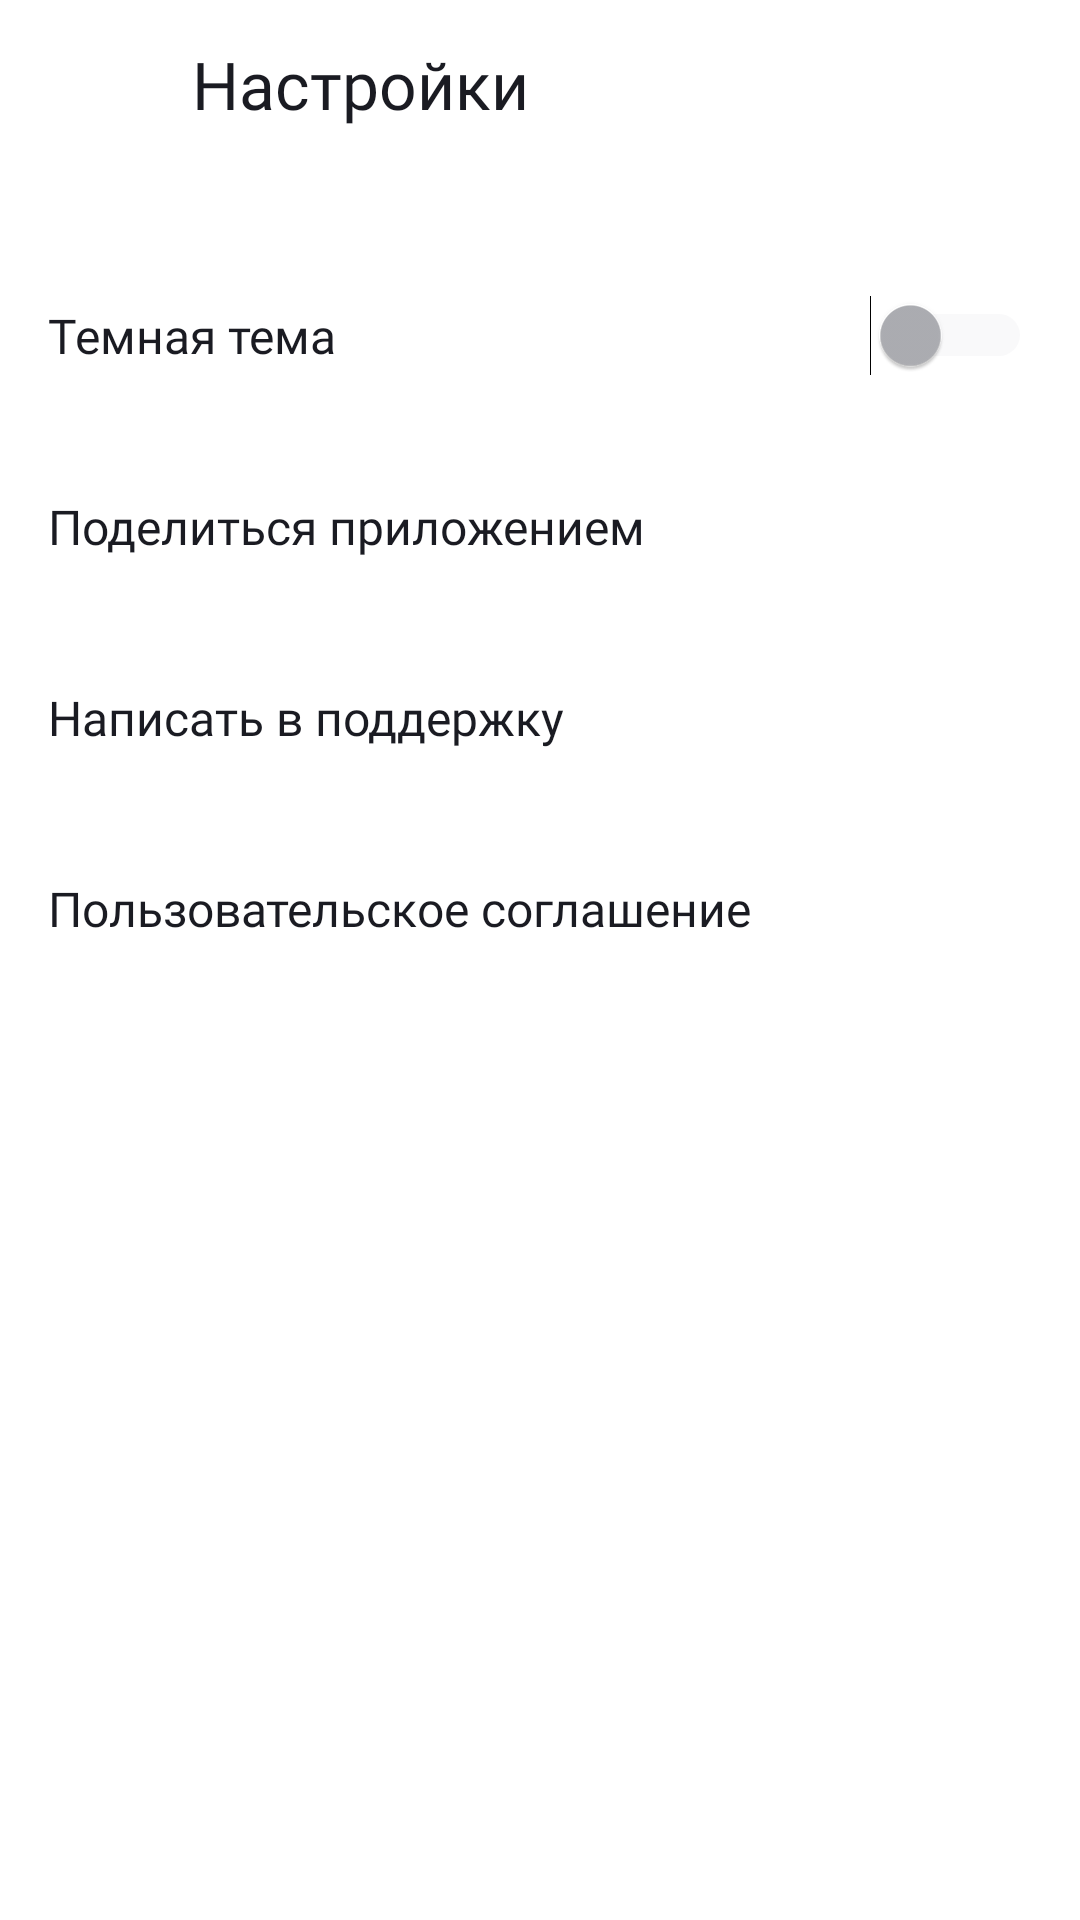

Layout XML and referenced resources for this Android screen:
<!-- AndroidManifest.xml: application theme Base.Theme.PlaylistMaker -->
<!-- res/layout/activity_settings.xml -->
<?xml version="1.0" encoding="utf-8"?>
<LinearLayout xmlns:android="http://schemas.android.com/apk/res/android"
    xmlns:app="http://schemas.android.com/apk/res-auto"
    xmlns:tools="http://schemas.android.com/tools"
    android:background="@color/additional_screen_background"
    android:layout_width="match_parent"
    android:layout_height="match_parent"
    android:orientation="vertical">

    <LinearLayout
        style="@style/main_toolbar"
        android:layout_width="match_parent"
        android:layout_height="@dimen/toolbar_height"
        android:layout_marginBottom="@dimen/toolbar_indent_to_content">

        <ImageButton
            android:id="@+id/back_btn_toolbar"
            style="@style/back_btn_toolbar"
            android:layout_width="@dimen/toolbar_icon_size"
            android:layout_height="@dimen/toolbar_icon_size" />

        <TextView
            style="@style/title_toolbar"
            android:layout_width="match_parent"
            android:layout_height="wrap_content"
            android:layout_marginLeft="@dimen/toolbar_title_padding"
            android:layout_marginRight="@dimen/toolbar_title_padding"
            android:text="@string/settings" />
    </LinearLayout>

    <LinearLayout
        android:layout_width="match_parent"
        android:layout_height="match_parent"
        android:orientation="vertical"
        android:paddingLeft="@dimen/default_padding"
        android:paddingRight="@dimen/default_padding">

        <Switch
            style="@style/default_btn"
            android:id="@+id/themeSwitcher"
            android:layout_width="match_parent"
            android:layout_height="wrap_content"
            android:text="@string/dark_mode"
            android:thumbTint="@color/switch_thumb"
            android:trackTint="@color/switch_track"
            tools:checked="true"
            tools:ignore="UseSwitchCompatOrMaterialXml" />

        <TextView
            android:id="@+id/shareAppTextView"
            style="@style/default_btn"
            android:layout_width="match_parent"
            android:layout_height="wrap_content"
            android:text="@string/share_app"
            app:drawableEndCompat="@drawable/ic_share_24" />

        <TextView
            android:id="@+id/writeSupportTextView"
            style="@style/default_btn"
            android:layout_width="match_parent"
            android:layout_height="wrap_content"
            android:text="@string/write_to_support"
            app:drawableEndCompat="@drawable/ic_support_24" />

        <TextView
            android:id="@+id/userAgreementTextView"
            style="@style/default_btn"
            android:layout_width="match_parent"
            android:layout_height="wrap_content"
            android:text="@string/user_agreement"
            app:drawableEndCompat="@drawable/ic_arrow_right_24" />
    </LinearLayout>

</LinearLayout>
<!-- resources referenced by this layout -->
<resources>
  <color name="additional_screen_background">@color/yp_white</color>
  <dimen name="default_padding">16dp</dimen>
  <dimen name="toolbar_height">56dp</dimen>
  <dimen name="toolbar_icon_size">48dp</dimen>
  <dimen name="toolbar_indent_to_content">24dp</dimen>
  <dimen name="toolbar_title_padding">12dp</dimen>
  <string name="dark_mode">Темная тема</string>
  <string name="settings">Настройки</string>
  <string name="share_app">Поделиться приложением</string>
  <string name="user_agreement">Пользовательское соглашение</string>
  <string name="write_to_support">Написать в поддержку</string>
  <style name="back_btn_toolbar">
          <item name="android:layout_width">@dimen/toolbar_icon_size</item>
          <item name="android:layout_height">@dimen/toolbar_icon_size</item>
          <item name="android:background">@android:color/transparent</item>
          <item name="android:src">@drawable/ic_arrow_back_24</item>
          <item name="android:tint">@color/icon_color</item>
          <item name="android:contentDescription">@string/accessibility_back</item>
      </style>
  <style name="default_btn">
          <item name="android:layout_width">match_parent</item>
          <item name="android:layout_height">wrap_content</item>
          <item name="android:drawablePadding">@dimen/icon_padding_from_text</item>
          <item name="android:fontFamily">@font/ys_display_regular</item>
          <item name="android:gravity">center_vertical</item>
          <item name="android:paddingTop">@dimen/large_padding</item>
          <item name="android:paddingBottom">@dimen/large_padding</item>
          <item name="android:textColor">@color/text_color</item>
          <item name="android:textSize">@dimen/small_text_size</item>
          <item name="android:textFontWeight">400</item>
          <item name="android:drawableTint">@color/icon_secondary</item>
      </style>
  <style name="title_toolbar">
          <item name="android:layout_width">match_parent</item>
          <item name="android:layout_height">wrap_content</item>
          <item name="android:layout_marginLeft">@dimen/toolbar_title_padding</item>
          <item name="android:layout_marginRight">@dimen/toolbar_title_padding</item>
          <item name="android:fontFamily">@font/ys_display_medium</item>
          <item name="android:textColor">@color/text_color</item>
          <item name="android:textSize">@dimen/default_text_size</item>
          <item name="android:textFontWeight">500</item>
      </style>
  <style name="Base.Theme.PlaylistMaker" parent="Theme.MaterialComponents.DayNight.NoActionBar">
          
          
          <item name="background">@color/yp_white</item>
      </style>
  <color name="yp_white">#FFFFFFFF</color>
  <color name="icon_color">@color/yp_black</color>
  <string name="accessibility_back">Вернуться назад</string>
  <dimen name="icon_padding_from_text">8dp</dimen>
  <dimen name="large_padding">21dp</dimen>
  <color name="text_color">@color/yp_black</color>
  <dimen name="small_text_size">16sp</dimen>
  <color name="icon_secondary">@color/yp_text_grey</color>
  <dimen name="toolbar_basic_padding">4dp</dimen>
  <dimen name="default_text_size">22sp</dimen>
  <color name="yp_black">#1A1B22</color>
  <color name="yp_text_grey">#AEAFB4</color>
</resources>
